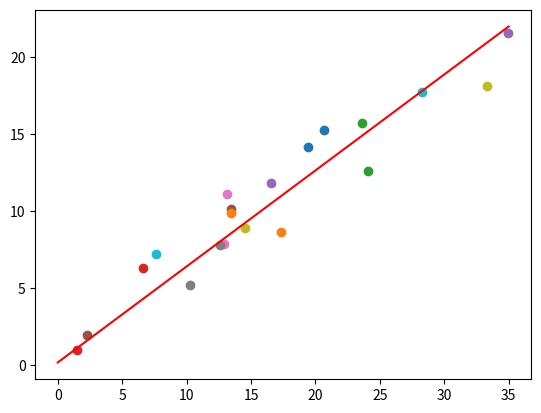
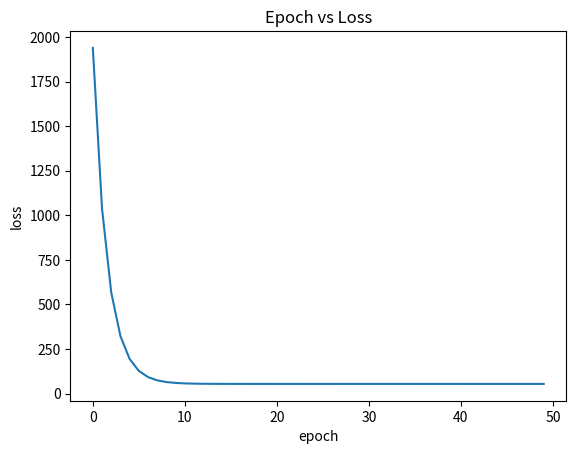
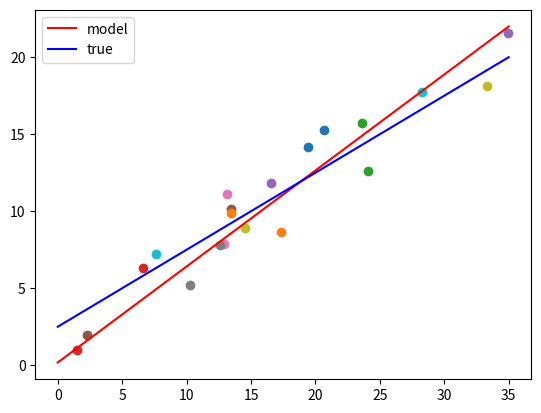

Python code for these plots, in order:
import numpy as np
import random
import matplotlib.pyplot as plt

# データの生成
data = []
a = 2.5
b = 0.5
for i in range(20):
    x = random.uniform(0, 35)
    noise = random.uniform(-2.5, 2.5)
    y = a + b*x + noise
    data.append([x,y])

input_data = np.array(data)
data_number = input_data.shape[0]

# 学習の設定
epochs = 50
alpha = 0.00002

# パラメータの初期化
w0 = random.uniform(0.01, 0.2)
w1 = random.uniform(0.01, 0.2)

loss_history = []

for j in range(epochs):
    dw0 = 0
    dw1 = 0
    loss = 0

    for i in range(data_number):
        # lossの計算
        x = input_data[i,0]
        y = input_data[i,1]
        y_pred = w0 + w1*x
        loss += (y_pred - y)**2

        # 勾配の計算
        dw0 = dw0 + 2*w0 + 2*w1*x - 2*y
        dw1 = dw1 + x*(2*w1*x + 2*w0 - 2*y)

    loss_history.append(loss)

    # パラメータの更新
    w0 = w0 - alpha*dw0
    w1 = w1 - alpha*dw1

# モデルの可視化
x = np.linspace(0,35,100)
model_y = w0 + w1*x
plt.plot(x, model_y, label="model", color="red")
for u in range(data_number):
    plt.scatter(input_data[u,0],input_data[u,1])
plt.show()

# 学習の進捗
plt.plot(loss_history)
plt.xlabel("epoch")
plt.ylabel("loss")
plt.title("Epoch vs Loss")
plt.show()

# モデルと真の関数の比較
x = np.linspace(0,35,100)
true_y = a + b*x
plt.plot(x, model_y, label="model", color="red")
plt.plot(x, true_y, label="true", color="blue")
for u in range(data_number):
    plt.scatter(input_data[u,0],input_data[u,1])
plt.legend()
plt.show()

# 学習したパラメータと真のパラメータの比較
print(a, b, w0, w1)
